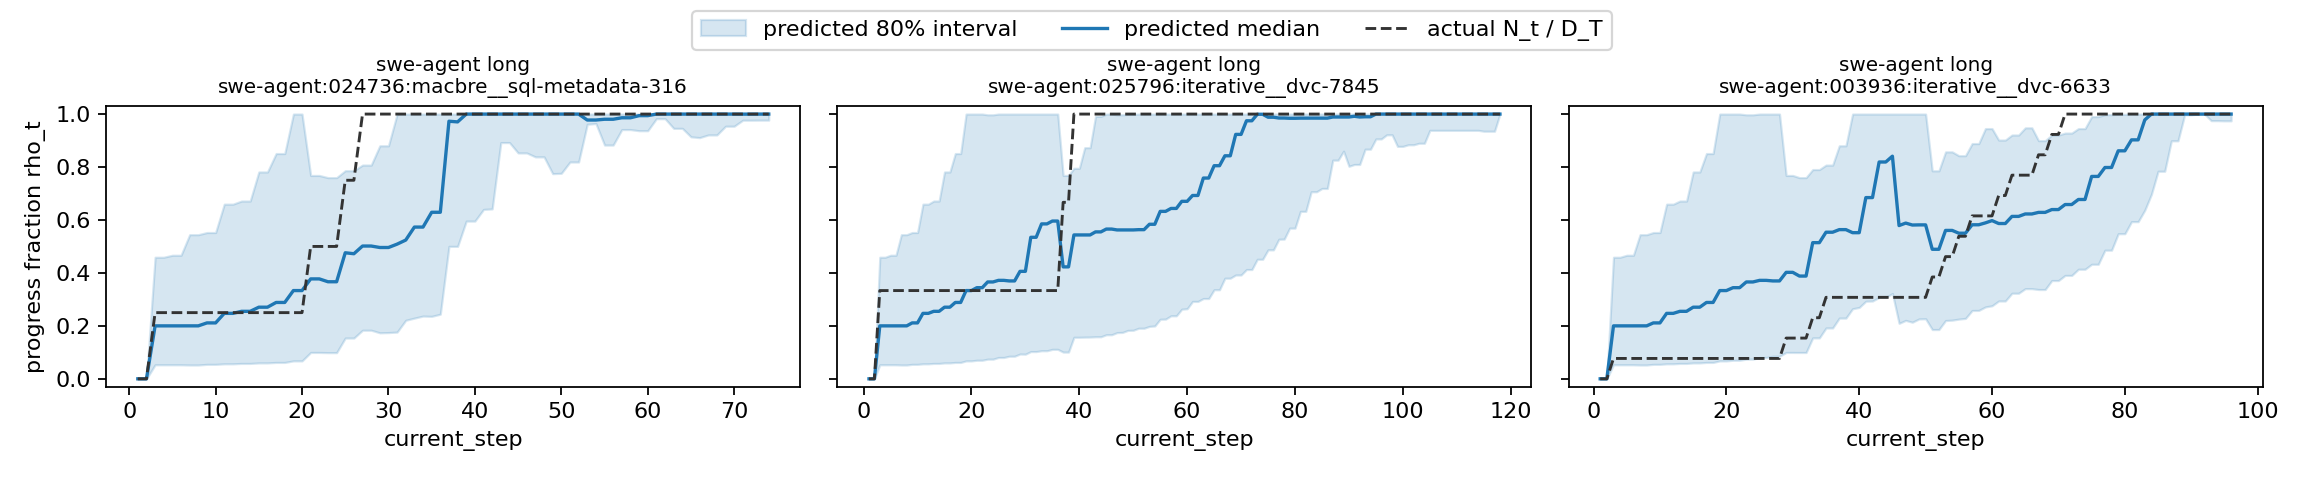

Source data for this figure (header and first rows):
trace_key, source, length_tercile, step, current_total, final_total, rho_actual, rho_p10, rho_p50, rho_p90, p10_final_total, p50_final_total, p90_final_total
swe-agent:024736:macbre__sql-metadata-31…, swe-agent, long, 1, 0, 4, 0.0, 0.0, 0.0, 0.0, 3, 7, 23.36
swe-agent:024736:macbre__sql-metadata-31…, swe-agent, long, 2, 0, 4, 0.0, 0.0, 0.0, 0.0, 3, 7, 23.36
swe-agent:024736:macbre__sql-metadata-31…, swe-agent, long, 3, 1, 4, 0.25, 0.05298, 0.2, 0.4593, 2.177, 5, 18.88
swe-agent:024736:macbre__sql-metadata-31…, swe-agent, long, 4, 1, 4, 0.25, 0.05298, 0.2, 0.4593, 2.177, 5, 18.88
swe-agent:024736:macbre__sql-metadata-31…, swe-agent, long, 5, 1, 4, 0.25, 0.05298, 0.2, 0.4668, 2.142, 5, 18.88
swe-agent:024736:macbre__sql-metadata-31…, swe-agent, long, 6, 1, 4, 0.25, 0.05298, 0.2, 0.4668, 2.142, 5, 18.88
swe-agent:024736:macbre__sql-metadata-31…, swe-agent, long, 7, 1, 4, 0.25, 0.05222, 0.2001, 0.5445, 1.837, 4.999, 19.15
swe-agent:024736:macbre__sql-metadata-31…, swe-agent, long, 8, 1, 4, 0.25, 0.05222, 0.2001, 0.5445, 1.837, 4.999, 19.15
swe-agent:024736:macbre__sql-metadata-31…, swe-agent, long, 9, 1, 4, 0.25, 0.05465, 0.2112, 0.5526, 1.81, 4.736, 18.3
swe-agent:024736:macbre__sql-metadata-31…, swe-agent, long, 10, 1, 4, 0.25, 0.05465, 0.2112, 0.5526, 1.81, 4.736, 18.3
swe-agent:024736:macbre__sql-metadata-31…, swe-agent, long, 11, 1, 4, 0.25, 0.05663, 0.2472, 0.6597, 1.516, 4.045, 17.66
swe-agent:024736:macbre__sql-metadata-31…, swe-agent, long, 12, 1, 4, 0.25, 0.05663, 0.2472, 0.6597, 1.516, 4.045, 17.66
swe-agent:024736:macbre__sql-metadata-31…, swe-agent, long, 13, 1, 4, 0.25, 0.05811, 0.2549, 0.6716, 1.489, 3.923, 17.21
swe-agent:024736:macbre__sql-metadata-31…, swe-agent, long, 14, 1, 4, 0.25, 0.05811, 0.2549, 0.6716, 1.489, 3.923, 17.21
swe-agent:024736:macbre__sql-metadata-31…, swe-agent, long, 15, 1, 4, 0.25, 0.06011, 0.2705, 0.7813, 1.28, 3.696, 16.64
swe-agent:024736:macbre__sql-metadata-31…, swe-agent, long, 16, 1, 4, 0.25, 0.06011, 0.2705, 0.7813, 1.28, 3.696, 16.64
swe-agent:024736:macbre__sql-metadata-31…, swe-agent, long, 17, 1, 4, 0.25, 0.06189, 0.2884, 0.8509, 1.175, 3.467, 16.16
swe-agent:024736:macbre__sql-metadata-31…, swe-agent, long, 18, 1, 4, 0.25, 0.06189, 0.2884, 0.8509, 1.175, 3.467, 16.16
swe-agent:024736:macbre__sql-metadata-31…, swe-agent, long, 19, 1, 4, 0.25, 0.06772, 0.3333, 1.0, 1.0, 3, 14.77
swe-agent:024736:macbre__sql-metadata-31…, swe-agent, long, 20, 1, 4, 0.25, 0.06772, 0.3333, 1.0, 1.0, 3, 14.77
swe-agent:024736:macbre__sql-metadata-31…, swe-agent, long, 21, 2, 4, 0.5, 0.09954, 0.3774, 0.7681, 2.604, 5.299, 20.09
swe-agent:024736:macbre__sql-metadata-31…, swe-agent, long, 22, 2, 4, 0.5, 0.09954, 0.3774, 0.7681, 2.604, 5.299, 20.09
swe-agent:024736:macbre__sql-metadata-31…, swe-agent, long, 23, 2, 4, 0.5, 0.09885, 0.3666, 0.76, 2.632, 5.455, 20.23
swe-agent:024736:macbre__sql-metadata-31…, swe-agent, long, 24, 2, 4, 0.5, 0.09885, 0.3666, 0.76, 2.632, 5.455, 20.23
swe-agent:024736:macbre__sql-metadata-31…, swe-agent, long, 25, 3, 4, 0.75, 0.154, 0.4761, 0.7861, 3.816, 6.301, 19.48
swe-agent:024736:macbre__sql-metadata-31…, swe-agent, long, 26, 3, 4, 0.75, 0.154, 0.4725, 0.7861, 3.816, 6.35, 19.48
swe-agent:024736:macbre__sql-metadata-31…, swe-agent, long, 27, 4, 4, 1.0, 0.1836, 0.5016, 0.8074, 4.954, 7.975, 21.79
swe-agent:024736:macbre__sql-metadata-31…, swe-agent, long, 28, 4, 4, 1.0, 0.1836, 0.5016, 0.8072, 4.955, 7.975, 21.79
swe-agent:024736:macbre__sql-metadata-31…, swe-agent, long, 29, 4, 4, 1.0, 0.1738, 0.496, 0.8802, 4.544, 8.064, 23.02
swe-agent:024736:macbre__sql-metadata-31…, swe-agent, long, 30, 4, 4, 1.0, 0.1746, 0.496, 0.8802, 4.544, 8.064, 22.91
swe-agent:024736:macbre__sql-metadata-31…, swe-agent, long, 31, 4, 4, 1.0, 0.1765, 0.5087, 1.0, 4.0, 7.863, 22.66
swe-agent:024736:macbre__sql-metadata-31…, swe-agent, long, 32, 4, 4, 1.0, 0.2212, 0.5241, 1.0, 4.0, 7.632, 18.09
swe-agent:024736:macbre__sql-metadata-31…, swe-agent, long, 33, 4, 4, 1.0, 0.2293, 0.5732, 1.0, 4.0, 6.979, 17.44
swe-agent:024736:macbre__sql-metadata-31…, swe-agent, long, 34, 4, 4, 1.0, 0.237, 0.5732, 1.0, 4.0, 6.979, 16.88
swe-agent:024736:macbre__sql-metadata-31…, swe-agent, long, 35, 4, 4, 1.0, 0.236, 0.6291, 1.0, 4.0, 6.358, 16.95
swe-agent:024736:macbre__sql-metadata-31…, swe-agent, long, 36, 4, 4, 1.0, 0.2441, 0.6291, 1.0, 4.0, 6.358, 16.38
swe-agent:024736:macbre__sql-metadata-31…, swe-agent, long, 37, 4, 4, 1.0, 0.5003, 0.9729, 1.0, 4.0, 4.111, 7.995
swe-agent:024736:macbre__sql-metadata-31…, swe-agent, long, 38, 4, 4, 1.0, 0.5003, 0.9705, 1.0, 4.0, 4.122, 7.995
swe-agent:024736:macbre__sql-metadata-31…, swe-agent, long, 39, 4, 4, 1.0, 0.5958, 1.0, 1.0, 4.0, 4.0, 6.714
swe-agent:024736:macbre__sql-metadata-31…, swe-agent, long, 40, 4, 4, 1.0, 0.5958, 1.0, 1.0, 4.0, 4.0, 6.714
swe-agent:024736:macbre__sql-metadata-31…, swe-agent, long, 41, 4, 4, 1.0, 0.6399, 1.0, 1.0, 4.0, 4.0, 6.251
swe-agent:024736:macbre__sql-metadata-31…, swe-agent, long, 42, 4, 4, 1.0, 0.6418, 1.0, 1.0, 4.0, 4.0, 6.232
swe-agent:024736:macbre__sql-metadata-31…, swe-agent, long, 43, 4, 4, 1.0, 0.8924, 1.0, 1.0, 4.0, 4.0, 4.483
swe-agent:024736:macbre__sql-metadata-31…, swe-agent, long, 44, 4, 4, 1.0, 0.8924, 1.0, 1.0, 4.0, 4.0, 4.483
swe-agent:024736:macbre__sql-metadata-31…, swe-agent, long, 45, 4, 4, 1.0, 0.8531, 1.0, 1.0, 4.0, 4.0, 4.689
swe-agent:024736:macbre__sql-metadata-31…, swe-agent, long, 46, 4, 4, 1.0, 0.8531, 1.0, 1.0, 4.0, 4.0, 4.689
swe-agent:024736:macbre__sql-metadata-31…, swe-agent, long, 47, 4, 4, 1.0, 0.8383, 1.0, 1.0, 4.0, 4.0, 4.771
swe-agent:024736:macbre__sql-metadata-31…, swe-agent, long, 48, 4, 4, 1.0, 0.8383, 1.0, 1.0, 4.0, 4.0, 4.771
swe-agent:024736:macbre__sql-metadata-31…, swe-agent, long, 49, 4, 4, 1.0, 0.7749, 1.0, 1.0, 4.0, 4.0, 5.162
swe-agent:024736:macbre__sql-metadata-31…, swe-agent, long, 50, 4, 4, 1.0, 0.7763, 1.0, 1.0, 4.0, 4.0, 5.153
swe-agent:024736:macbre__sql-metadata-31…, swe-agent, long, 51, 4, 4, 1.0, 0.819, 1.0, 1.0, 4.0, 4.0, 4.884
swe-agent:024736:macbre__sql-metadata-31…, swe-agent, long, 52, 4, 4, 1.0, 0.819, 1.0, 1.0, 4.0, 4.0, 4.884
swe-agent:024736:macbre__sql-metadata-31…, swe-agent, long, 53, 4, 4, 1.0, 0.9616, 0.9775, 1.0, 4.0, 4.092, 4.16
swe-agent:024736:macbre__sql-metadata-31…, swe-agent, long, 54, 4, 4, 1.0, 0.9643, 0.9775, 1.0, 4.0, 4.092, 4.148
swe-agent:024736:macbre__sql-metadata-31…, swe-agent, long, 55, 4, 4, 1.0, 0.883, 0.9804, 1.0, 4.0, 4.08, 4.53
swe-agent:024736:macbre__sql-metadata-31…, swe-agent, long, 56, 4, 4, 1.0, 0.883, 0.9804, 1.0, 4.0, 4.08, 4.53
swe-agent:024736:macbre__sql-metadata-31…, swe-agent, long, 57, 4, 4, 1.0, 0.9414, 0.986, 1.0, 4.0, 4.057, 4.249
swe-agent:024736:macbre__sql-metadata-31…, swe-agent, long, 58, 4, 4, 1.0, 0.9414, 0.986, 1.0, 4.0, 4.057, 4.249
swe-agent:024736:macbre__sql-metadata-31…, swe-agent, long, 59, 4, 4, 1.0, 0.9371, 0.9941, 1.0, 4.0, 4.024, 4.268
swe-agent:024736:macbre__sql-metadata-31…, swe-agent, long, 60, 4, 4, 1.0, 0.9371, 0.9941, 1.0, 4.0, 4.024, 4.268
... 228 more rows
